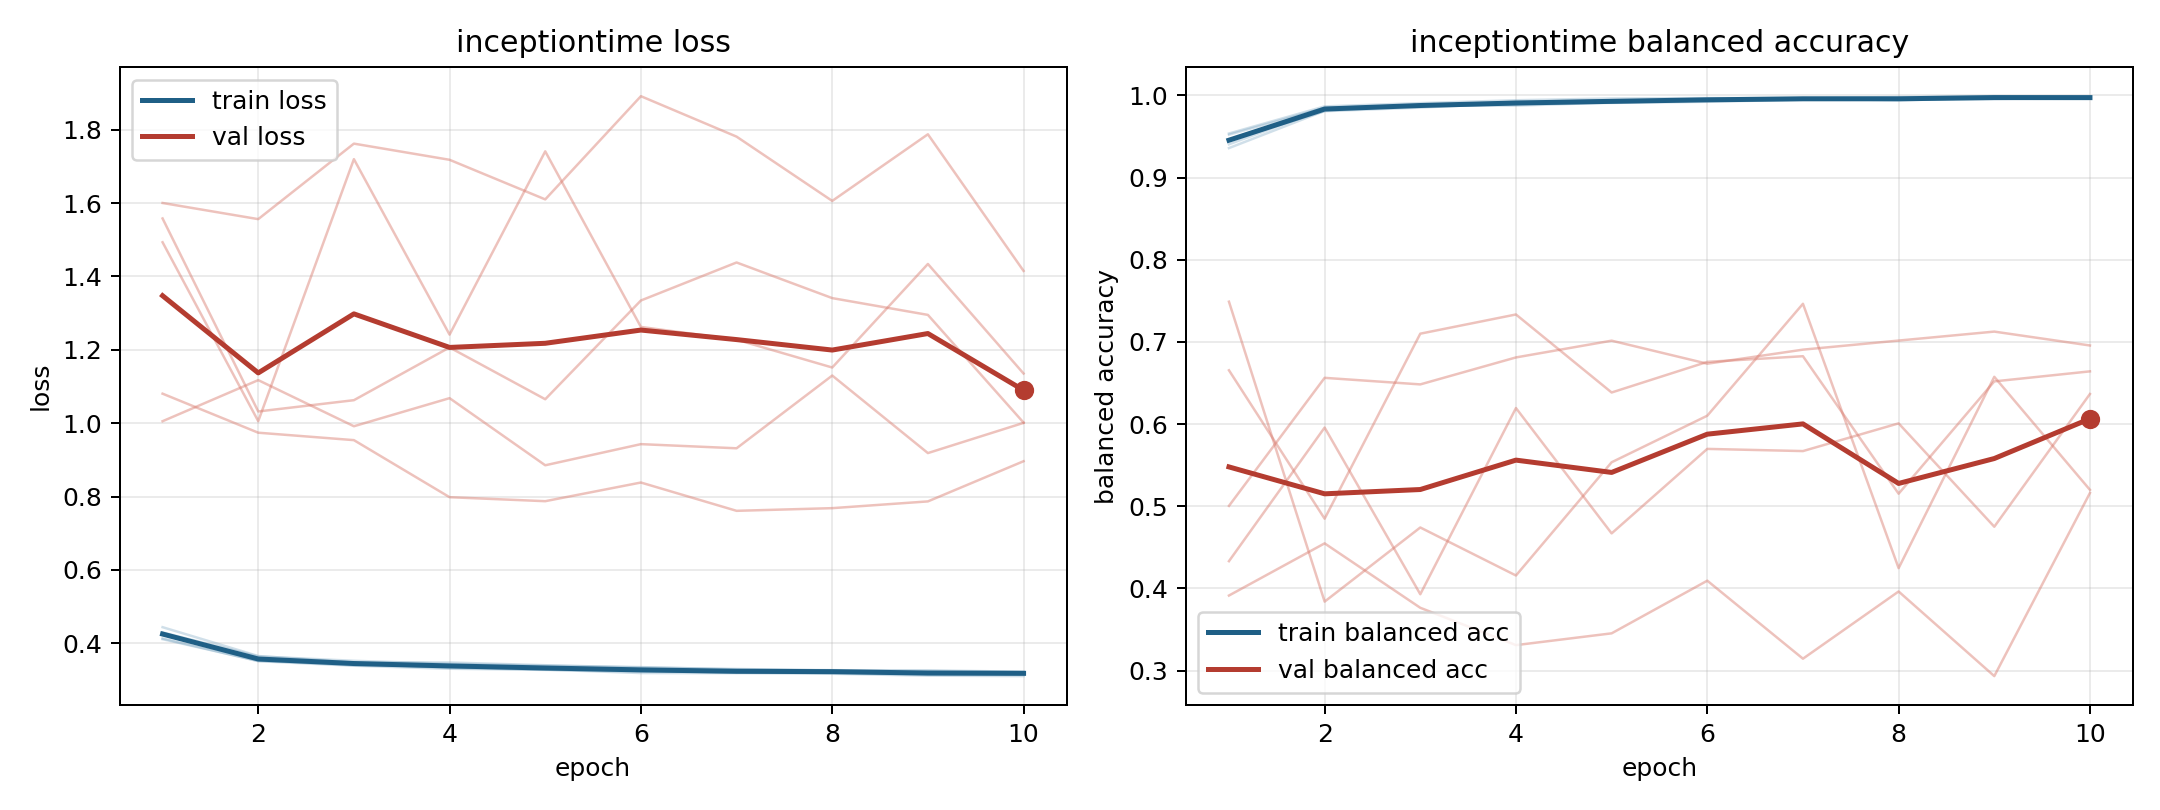

The file beside this chart, header and first rows:
model, fold, epoch, train_loss, train_balanced_accuracy, val_loss, val_balanced_accuracy
inceptiontime, 1, 1, 0.4113, 0.9521, 1.558, 0.6655
inceptiontime, 1, 2, 0.3521, 0.985, 1.032, 0.4849
inceptiontime, 1, 3, 0.3451, 0.9874, 1.063, 0.71
inceptiontime, 1, 4, 0.3331, 0.9922, 1.207, 0.7334
inceptiontime, 1, 5, 0.3285, 0.9937, 1.065, 0.6384
inceptiontime, 1, 6, 0.3267, 0.9936, 1.334, 0.6757
inceptiontime, 1, 7, 0.3197, 0.9967, 1.438, 0.6826
inceptiontime, 1, 8, 0.3251, 0.9937, 1.341, 0.5153
inceptiontime, 1, 9, 0.3176, 0.9973, 1.295, 0.6519
inceptiontime, 1, 10, 0.3192, 0.9959, 1.002, 0.6641
inceptiontime, 2, 1, 0.4133, 0.9536, 1.6, 0.3914
inceptiontime, 2, 2, 0.3513, 0.9865, 1.556, 0.4549
inceptiontime, 2, 3, 0.3389, 0.9905, 1.762, 0.3765
inceptiontime, 2, 4, 0.3307, 0.994, 1.718, 0.331
inceptiontime, 2, 5, 0.3276, 0.9962, 1.61, 0.3454
inceptiontime, 2, 6, 0.3231, 0.9966, 1.891, 0.4095
inceptiontime, 2, 7, 0.3218, 0.9966, 1.781, 0.3145
inceptiontime, 2, 8, 0.319, 0.998, 1.606, 0.3963
inceptiontime, 2, 9, 0.3146, 0.999, 1.788, 0.2933
inceptiontime, 2, 10, 0.3164, 0.9986, 1.415, 0.5162
inceptiontime, 3, 1, 0.444, 0.9358, 1.081, 0.5005
inceptiontime, 3, 2, 0.3654, 0.9811, 0.9741, 0.6563
inceptiontime, 3, 3, 0.348, 0.9876, 0.9538, 0.6483
inceptiontime, 3, 4, 0.3478, 0.9875, 0.7983, 0.6811
inceptiontime, 3, 5, 0.3403, 0.9912, 0.7874, 0.7015
inceptiontime, 3, 6, 0.3341, 0.994, 0.8383, 0.6735
inceptiontime, 3, 7, 0.3301, 0.9948, 0.7612, 0.6906
inceptiontime, 3, 8, 0.3258, 0.9963, 0.7684, 0.7016
inceptiontime, 3, 9, 0.3263, 0.9967, 0.7868, 0.7125
inceptiontime, 3, 10, 0.3225, 0.9964, 0.8964, 0.6956
inceptiontime, 4, 1, 0.4297, 0.9451, 1.493, 0.4332
inceptiontime, 4, 2, 0.3642, 0.9807, 1.006, 0.5958
inceptiontime, 4, 3, 0.3524, 0.9851, 1.72, 0.393
inceptiontime, 4, 4, 0.3442, 0.9905, 1.241, 0.6195
inceptiontime, 4, 5, 0.3389, 0.9908, 1.741, 0.467
inceptiontime, 4, 6, 0.3352, 0.9922, 1.262, 0.5698
inceptiontime, 4, 7, 0.3288, 0.9947, 1.228, 0.5672
inceptiontime, 4, 8, 0.3269, 0.9951, 1.152, 0.6009
inceptiontime, 4, 9, 0.3245, 0.9955, 1.434, 0.4751
inceptiontime, 4, 10, 0.3221, 0.9972, 1.135, 0.6366
inceptiontime, 5, 1, 0.4282, 0.9404, 1.005, 0.7489
inceptiontime, 5, 2, 0.3534, 0.9834, 1.117, 0.384
inceptiontime, 5, 3, 0.3403, 0.9875, 0.9917, 0.4742
inceptiontime, 5, 4, 0.3362, 0.989, 1.068, 0.4158
inceptiontime, 5, 5, 0.3285, 0.9917, 0.8853, 0.5535
inceptiontime, 5, 6, 0.319, 0.9962, 0.9429, 0.6102
inceptiontime, 5, 7, 0.3187, 0.9961, 0.9316, 0.7464
inceptiontime, 5, 8, 0.3171, 0.996, 1.13, 0.4247
inceptiontime, 5, 9, 0.3119, 0.9978, 0.9186, 0.6575
inceptiontime, 5, 10, 0.3106, 0.998, 1.001, 0.52
